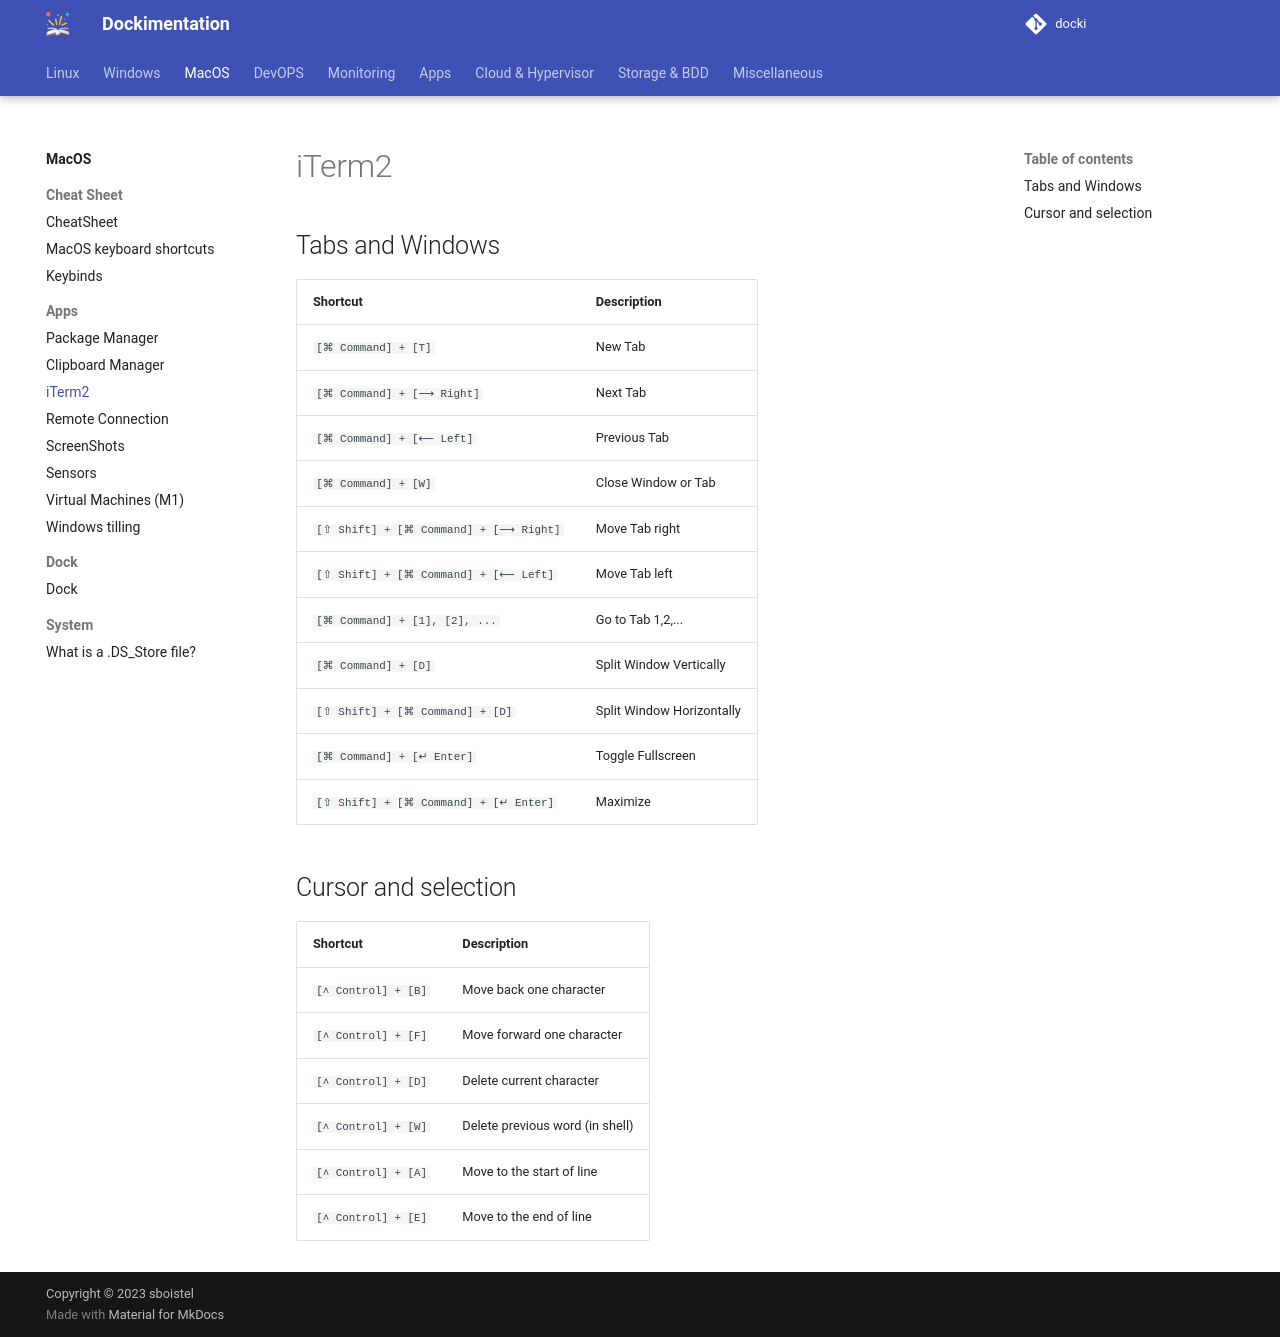

repository: sboistel/docki · page: mac/iterm2/index.html · generator: mkdocs

# iTerm2

## Tabs and Windows
Shortcut | Description
---|---
`[⌘ Command] + [T]` | New Tab
`[⌘ Command] + [⟶ Right]` | Next Tab
`[⌘ Command] + [⟵ Left]` | Previous Tab
`[⌘ Command] + [W]` | Close Window or Tab
`[⇧ Shift] + [⌘ Command] + [⟶ Right]` | Move Tab right
`[⇧ Shift] + [⌘ Command] + [⟵ Left]` | Move Tab left
`[⌘ Command] + [1], [2], ...` | Go to Tab 1,2,...
`[⌘ Command] + [D]` | Split Window Vertically
`[⇧ Shift] + [⌘ Command] + [D]` | Split Window Horizontally
`[⌘ Command] + [↵ Enter]` | Toggle Fullscreen
`[⇧ Shift] + [⌘ Command] + [↵ Enter]` | Maximize

## Cursor and selection
Shortcut | Description
---|---
`[˄ Control] + [B]` | Move back one character
`[˄ Control] + [F]` | Move forward one character
`[˄ Control] + [D]` | Delete current character
`[˄ Control] + [W]` | Delete previous word (in shell)
`[˄ Control] + [A]` | Move to the start of line
`[˄ Control] + [E]` | Move to the end of line
